Run: headless pygame with SDL's dummy video driver; simulated clock (each Clock.tick advances the game by its frame time, no real sleeping); random seed 0; keys injected as events and as key.get_pressed() state; no mouse input.
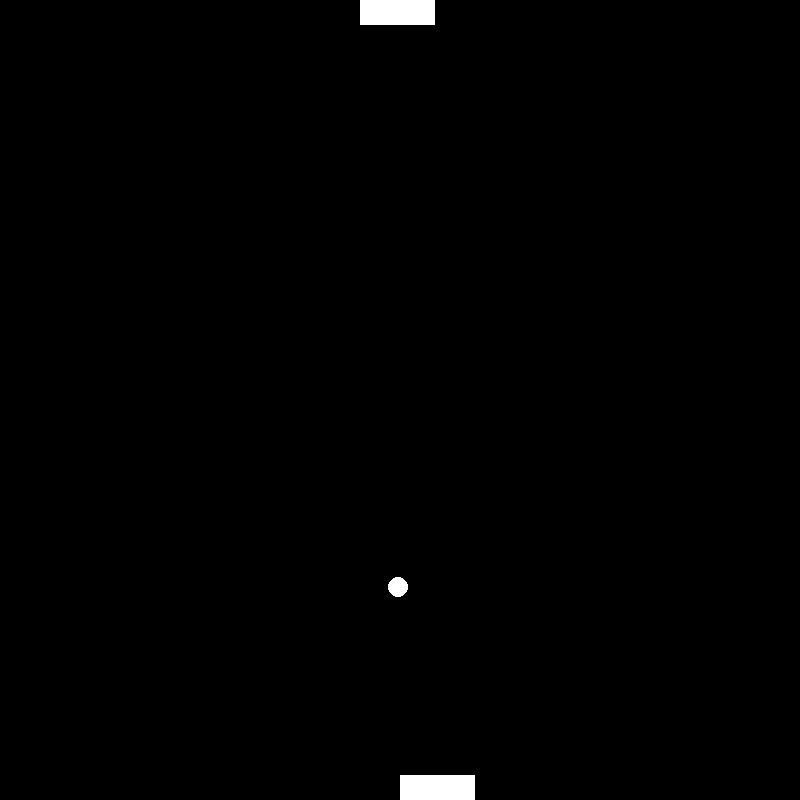
Frame 1 of 4 · flips 1–60 · no input
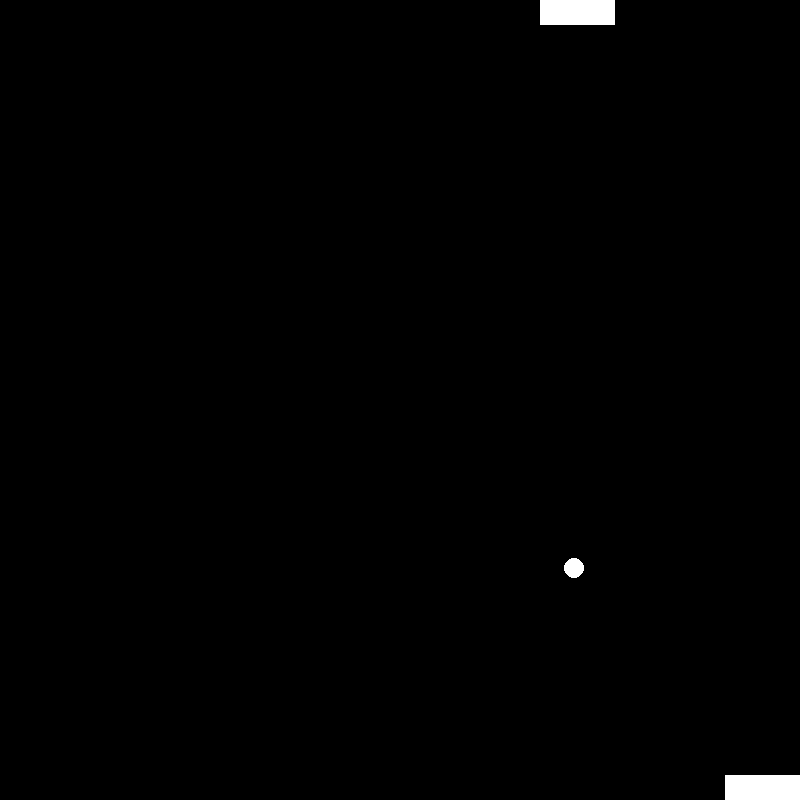
Frame 2 of 4 · flips 61–180 · tapped SPACE, RETURN · held RIGHT (→), D
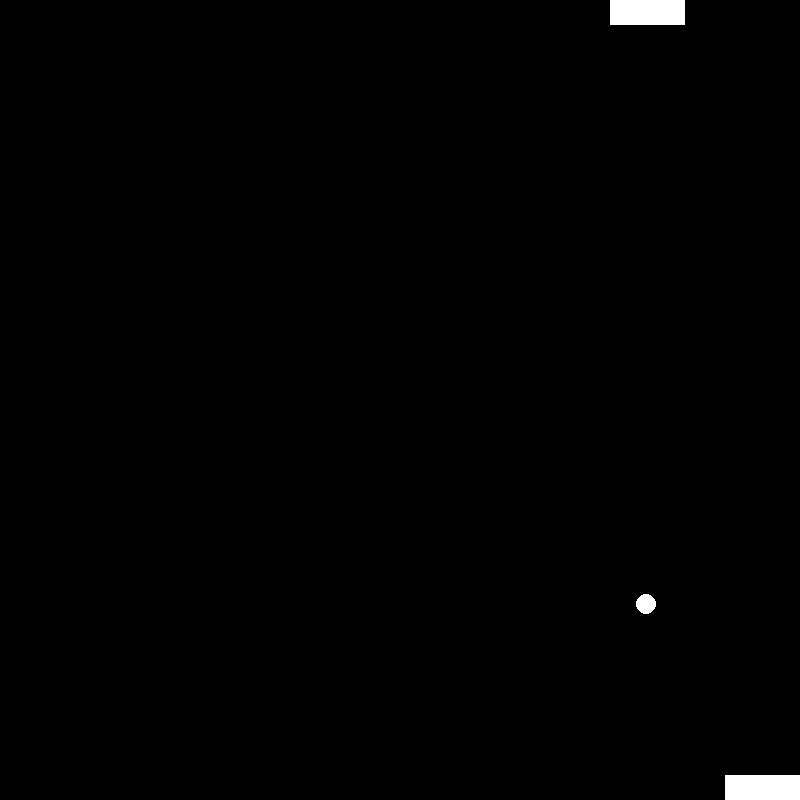
Frame 3 of 4 · flips 181–300 · held DOWN (↓), S
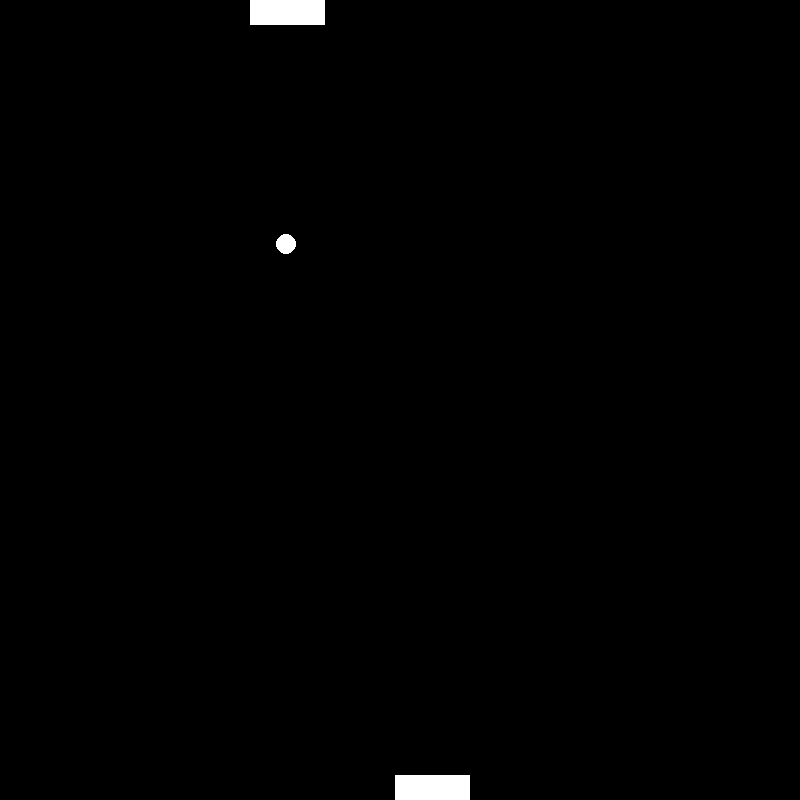
Frame 4 of 4 · flips 301–420 · held LEFT (←), A, UP (↑), W

The pygame program that drew these frames:

#import the game module
import pygame
import random
from pygame.locals import *
import math

#import pygame.locals for easy key coordinate access
from pygame.locals import (
        K_UP,
        K_DOWN,
        K_LEFT,
        K_RIGHT,
        K_ESCAPE,
        KEYDOWN,
        QUIT,)
#define screen constants
screen_w=800
screen_h=800
#define player constants
player_width = 75
player_height = 25
playerspeed = 5

vec = pygame.math.Vector2

#define a player object
#surface is now an attribute of player
class Player(pygame.sprite.Sprite):
    def __init__(self):
        super(Player, self).__init__()
        self.surf = pygame.Surface((player_width,player_height))
        self.surf.fill((255,255,255))
        self.rect = self.surf.get_rect()
        self.rect = self.rect.move(400,800)
        self.position=vec(self.rect.center)
        self.vel= vec(0,0)
        self.rect.center = self.position
    def update(self, pressed_keys):
        #if pressed_keys[K_UP]:
            #self.acceleration.y = (-5)
        #if  pressed_keys[K_DOWN]:
            #self.acceleration.y = (5)
        if pressed_keys[K_LEFT]:
            self.vel.x = (-playerspeed)
        if pressed_keys[K_RIGHT]:
            self.vel.x = (playerspeed)
        self.position += self.vel
        self.rect.center = self.position
        self.vel=vec(0,0)


        #keep player on the screen
        if self.rect.left<0:
            self.rect.left=0
            self.vel=vec(0,0)
        if self.rect.right>=screen_w:
            self.rect.right=screen_w
            self.vel=vec(0,0)
        if self.rect.top<=400:
            self.rect.top=400
        if self.rect.bottom >=screen_h:
            self.rect.bottom =screen_h
        #if self.rect.top <= ball.bot:
            #self.rect.top = ball.bot -1

class Enemy(pygame.sprite.Sprite):
    def __init__(self):
        super(Enemy, self).__init__()
        self.surf = pygame.Surface((75,25))
        self.surf.fill((255,255,255))
        self.rect = self.surf.get_rect()
        self.rect =self.rect.move(400,0)
        self.position=vec(self.rect.center)
        self.vel=vec(0,0)
        self.rect.center = self.position
    def update(self, ball):

        self.ix = ball.center.x
        self.iy = ball.center.y
        ball.copyx = ball.center.x
        ball.copyy = ball.center.y
        if ball.center.y <= 770:
            if self.iy > 0:
                ball.copyx+=ball.vel.x
                ball.copyy+=ball.vel.y
                self.iy = ball.copyy
            self.ix=ball.copyx
        if self.position.x < self.ix:
            self.vel.x = (playerspeed)
        if self.position.x > self.ix:
            self.vel.x = (-playerspeed)
        self.position += self.vel
        self.rect.center = self.position
        self.vel=vec(0,0)

        #keep enemy on the screen
        if self.rect.left<0:
            self.rect.left=0
        if self.rect.right>=screen_w:
            self.rect.right=screen_w
        if self.rect.top<=0:
            self.rect.top=0
        if self.rect.bottom >=400:
            self.rect.bottom =400
class Ball(pygame.sprite.Sprite):
    def __init__(self):
        super(Ball, self).__init__()
        self.surf = pygame.Surface((15,15))
        self.xc = random.randint(300,450)
        self.yc = random.randint(300,450)
        self.center = vec(self.xc,self.yc)
        self.vel=vec(random.randint(0,3),random.randint(1,5))
        self.exists = True
    def update(self):
        self.edge = []
        for i in range(360):
            angle = math.radians(i)
            self.x = int(self.center[0] + radius * math.cos(angle))
            self.y = int(self.center[1] + radius * math.sin(angle))
            point = vec(self.x,self.y)
            #if ball collides with bounds on the right a reflection vector is generated
            if self.x == 800:
                self.vel.x=self.vel.x * (-1)
                self.vel.y=self.vel.y * (1)
            #if ball collides with bounds on the left a refelection vector is generated
            if self.x == 0:
                self.vel.x=self.vel.x * (-1)
                self.vel.y=self.vel.y * (1)
            #if enemy collides with ball a reflection vector is generated
            if enemy.rect.collidepoint(point) == True:
                self.vel.x=self.vel.x * (1)
                self.vel.y=self.vel.y * (-1)
                self.vel=self.vel+(enemy.vel*.9)
            #if player collides with ball a reflection vector is generated
            if player.rect.collidepoint(point) == True:
                self.vel.x=self.vel.x * (1)
                self.vel.y=self.vel.y * (-1)
                self.vel=self.vel+(player.vel*.9)
            #kills sprite if beyond top and bottom bounds
            if self.y >= 800 or self.y<=0:
                self.kill()
        self.center += self.vel



#initalize game
pygame.init()
#create screen object
screen = pygame.display.set_mode([screen_w,screen_h])
#instantiate player 1
player = Player()
#instantiate the enemy
enemy = Enemy()
#instantiate the ball
ball = Ball()
#variable keeping game runing
running = True
ballinplay = True
radius = 10

#initialize the bounds
boundsL=[]
boundsR=[]
for i in range(screen_h):
    bounds_point = (0, i)
    boundsL.append(bounds_point)
for i in range(screen_h):
    bounds_point = (screen_w, i)
    boundsR.append(bounds_point)

while running:

    for event in pygame.event.get():
        if event.type == KEYDOWN:
            if event.key == K_ESCAPE:
                running = False
        elif event.type == QUIT:
            running = False
    #checks if ball exists if not instantiates a new one
    if ball.center.y <= 0 or ball.center.y >= 800:
        ball.kill()
        pygame.display.update()
        pygame.time.wait(250)
        ball = Ball()
    ball.update()
    #get key pressed
    pressed_keys=pygame.key.get_pressed()
    #update player sprite with info on key pressed
    player.update(pressed_keys)
    #update the enemy sprite with info from game
    enemy.update(ball)
    #fill screen
    screen.fill((0,0,0))
    #draw player
    screen.blit(player.surf, player.rect)
    #draw the enemy
    screen.blit(enemy.surf, enemy.rect)
    #draw the ball
    pygame.draw.circle(screen, (255,255,255), (ball.center), (radius))
    #update display
    pygame.display.flip()
